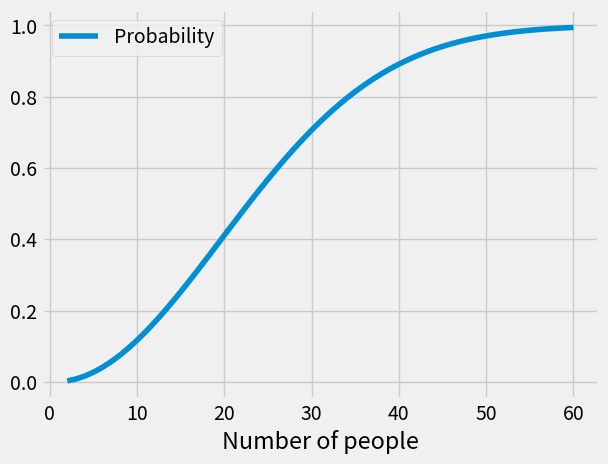

Write Python code to recreate this figure.
#!/usr/bin/env python
# coding: utf-8

# In[1]:


import numpy as np
import pandas as pd

get_ipython().run_line_magic('matplotlib', 'inline')
import matplotlib.pyplot as plots
plots.style.use('fivethirtyeight')
import warnings
warnings.simplefilter('ignore', FutureWarning)


# # Probability: Mathematical and Computational Approaches
# 
# [redacted]
# 
# We will illustrate the concepts we want to introduce in this chapter with a classic probability problem called **the birthday problem**. Suppose you and a friend go to a party where there are 30 people (all unknown to both of you) and your friend wants to bet you that there are two people at that party who share their birthday. Would you be willing to take that bet? 
# 
# Your willingness to take the bet should be related to the chance of winning the bet. What do you think it is more likely to happen: finding a pair with shared birthdays or having 30 distinct birthdays? We will answer this using the language of probability; we will calculate the probability of the event that at least two people share the birthdays in a group of 30 people. Next section will show the rules we need for deriving this probability.
# 
# Let's start with a simpler problem: what is the probability that two people share their birthday. Can you justify the following result?
# 
# $$P(\mbox{two random people have the same birthday}) ~=~ \frac{1}{365}$$
# 
# Think about the assumptions you implicitly or explicitly made in your justification. 
# 
# We will show in the next section that, given a number of people, **n** (with $2\leq n\leq 365$), the probability, $P_n$, that that at least two share a birthday is given by:
# 
# $$P_n= 1-\frac{365\times364\times ...\times (365-n+1)}{365^n}$$
# 
# which can also be written as
# 
# $$P_n=1-\frac{365}{365}\times\frac{364}{365}\times\frac{363}{365}\times ...\times \frac{(365-n+1)}{365}$$
# 
# The asssumptions used for this calculation are:
# 
# a. 365 days in a year.
# 
# b. All days are equally likely.
# 
# c. Subjects have independent birthdays.
# 
# The function below calculates these probabilities. 

# In[2]:


# a function that calculates the probability for 1<n<365
def birthday_prob(n):
    """Calculates the probability that at least 2 people out of n have the same birthday"""
    prob=1
    for i in np.arange(n):
        prob = prob * (365-i)/365
    return 1-prob


# We can use this function to calculate the probability for the above (a group of 30 random people) scenario.

# In[3]:


birthday_prob(30)


# The probability is close to 0.7 which means it is more likely your friend wins the bet.
# 
# Let's also look on how these probabilities change with $n$. We construct below a data frame that contains these probabilities for $n$ ranging from 2 to 100.

# In[4]:


# Construct a data frame with the probabilities for a range of n's
number_people=np.arange(2,101,1)
b_probs= np.array([]) # an empty array
for i in number_people: b_probs= np.append(b_probs,birthday_prob(i))

Birthday_df=pd.DataFrame(
    {"Number of people":number_people,
     "Probability":b_probs})
Birthday_df.head(7)


# We construct below a line graph of these probabilities that shows the trend. We restrict the range of the values to $n\leq 60$ for better visualization.

# In[5]:


Birthday_df[Birthday_df["Number of people"]<=60].plot("Number of people","Probability");


# Are the above probabilities surprising? Can you provide an intuition for them? Note that the number of people that yields the probability closest to a fair bet is 23.

# In[6]:


birthday_prob(23)


# In[ ]:




